Dataset: PlantVillage_Split (GitHub, rhoust123/Plant_Disease_Classifier). Classes: pepper bell bacterial spot, pepper bell healthy, potato early blight, potato late blight, potato healthy, tomato bacterial spot, tomato early blight, tomato late blight, tomato leaf mold, tomato septoria leaf spot, tomato spider mites two spotted spider mite, tomato target spot, tomato yellow leaf curl virus, tomato mosaic virus, tomato healthy.

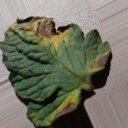
Label: tomato early blight

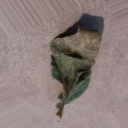
Label: tomato late blight

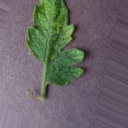
Label: tomato mosaic virus

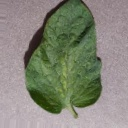
Label: tomato spider mites two spotted spider mite

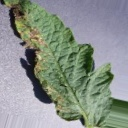
Label: tomato septoria leaf spot

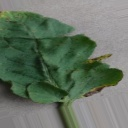
Label: tomato bacterial spot
